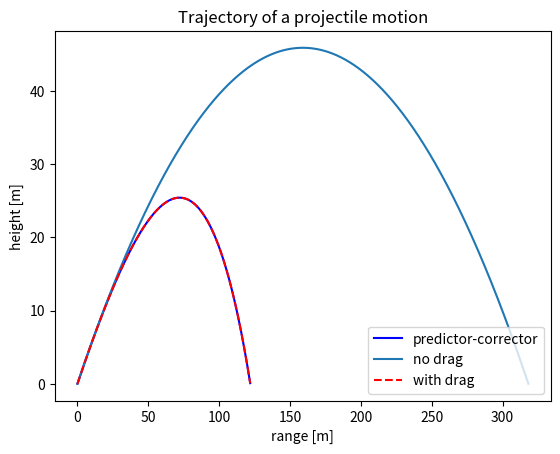

Source code (Python):
import math
import numpy
import matplotlib.pyplot

h1 = 0.0001
h2 = 0.0001
h3 = 0.00001
g = 9.8
rho = 1.23
radius = 0.0365
cd = 0.5
a = 3.14*radius**2
m = 0.143
num_steps1 = 44899;
num_steps2 = 61227;
num_steps3 = 448999;

acceleration = numpy.array([0., -g])
initial_speed = 60
angle_rad = math.pi/180. * 30

def accfunc(v):
    v_mag = ((v[0]**2)+(v[1]**2))**(0.5)
    ax = -0.5*cd*a/m*rho*v[0]*v_mag
    ay = -g -0.5*cd*a/m*rho*v[1]*v_mag
   
    return numpy.array([ax, ay])

def trajectoryCorrected():


	x1 = numpy.zeros([num_steps1 + 1, 2])
	v1 = numpy.zeros([num_steps1 + 1, 2])

	x1[0, 0] = 0.
	x1[0, 1] = 0.
	v1[0, 0] = initial_speed * math.cos(angle_rad)
	v1[0, 1] = initial_speed * math.sin(angle_rad)
	for step in range(num_steps1):
          v1_corrected = v1[step] + h1*accfunc(v1[step])
          x1[step + 1] = x1[step] + 0.5*h1*(v1[step]+ v1_corrected)
          v1[step + 1] = v1[step] + h1*accfunc((v1[step]+v1_corrected)/2)
                  
      
        
		

	return x1, v1

x1, v1 = trajectoryCorrected()


def trajectoryNoDrag():
	x2 = numpy.zeros([num_steps2 + 1, 2])
	v2 = numpy.zeros([num_steps2 + 1, 2])

	x2[0, 0] = 0.
	x2[0, 1] = 0.
	v2[0, 0] = initial_speed * math.cos(angle_rad)
	v2[0, 1] = initial_speed * math.sin(angle_rad)
	for step in range(num_steps2):
          x2[step + 1] = x2[step] + h2*(v2[step])
          v2[step + 1] = v2[step] + h2*acceleration
                  
      

	return x2, v2


x2, v2 = trajectoryNoDrag()


def trajectoryWithDrag():


	x3 = numpy.zeros([num_steps3 + 1, 2])
	v3 = numpy.zeros([num_steps3 + 1, 2])

	x3[0, 0] = 0.
	x3[0, 1] = 0.
	v3[0, 0] = initial_speed * math.cos(angle_rad)
	v3[0, 1] = initial_speed * math.sin(angle_rad)
	for step in range(num_steps3):
          x3[step + 1] = x3[step] + h3*(v3[step])
          v3[step + 1] = v3[step] + h3*accfunc(v3[step])
          
                  
      
        
		

	return x3, v3

x3, v3 = trajectoryWithDrag()




print(v1[num_steps1])
print(v3[num_steps3])
#print("range:", x[(22525)])
#print(num_steps*h)
matplotlib.pyplot.plot(x1[:, 0], x1[:,1], 'b', label = 'predictor-corrector')
matplotlib.pyplot.plot(x2[:, 0], x2[:,1], label = 'no drag')
matplotlib.pyplot.plot(x3[:, 0], x3[:,1], '--r', label = 'with drag')
matplotlib.pyplot.xlabel('{} [{}]'.format("range", "m"))
matplotlib.pyplot.ylabel('{} [{}]'.format("height","m"))
matplotlib.pyplot.title(r'Trajectory of a projectile motion')
matplotlib.pyplot.legend(loc ='best', numpoints = 1)
matplotlib.pyplot.show()

